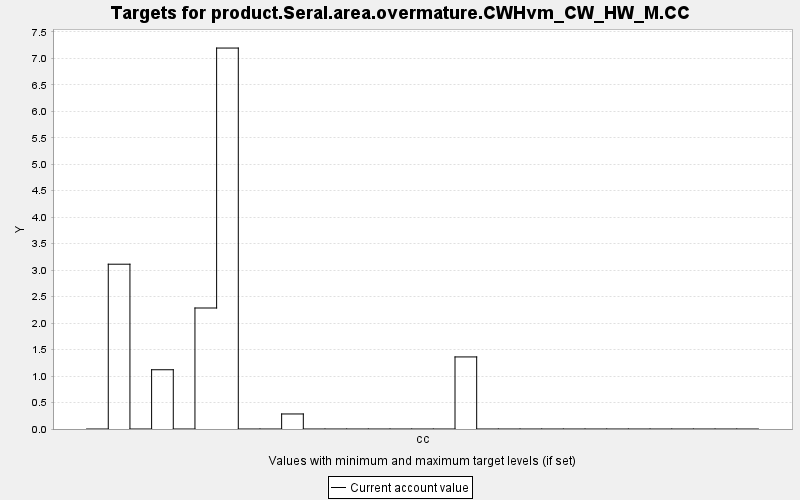

The table this chart was drawn from, first rows:
TARGET, PERIOD, YEAR, PERIODWIDTH, MINIMUM, MAXIMUM, MINWEIGHT, MAXWEIGHT, CURRENT, SUMMARY
product.Seral.area.overmature.CWHvm_CW_H…, 0, 0, 10.0, 0.0, 10000, 1.0, 1.0, 0.0, 0.0
product.Seral.area.overmature.CWHvm_CW_H…, 1, 10, 10.0, 0.0, 10000, 1.0, 1.0, 3.112, 0.0
product.Seral.area.overmature.CWHvm_CW_H…, 2, 20, 10.0, 0.0, 10000, 1.0, 1.0, 0.0, 0.0
product.Seral.area.overmature.CWHvm_CW_H…, 3, 30, 10.0, 0.0, 10000, 1.0, 1.0, 1.119, 0.0
product.Seral.area.overmature.CWHvm_CW_H…, 4, 40, 10.0, 0.0, 10000, 1.0, 1.0, 0.0, 0.0
product.Seral.area.overmature.CWHvm_CW_H…, 5, 50, 10.0, 0.0, 10000, 1.0, 1.0, 2.285, 0.0
product.Seral.area.overmature.CWHvm_CW_H…, 6, 60, 10.0, 0.0, 10000, 1.0, 1.0, 7.194, 0.0
product.Seral.area.overmature.CWHvm_CW_H…, 7, 70, 10.0, 0.0, 10000, 1.0, 1.0, 0.0, 0.0
product.Seral.area.overmature.CWHvm_CW_H…, 8, 80, 10.0, 0.0, 10000, 1.0, 1.0, 0.0, 0.0
product.Seral.area.overmature.CWHvm_CW_H…, 9, 90, 10.0, 0.0, 10000, 1.0, 1.0, 0.284, 0.0
product.Seral.area.overmature.CWHvm_CW_H…, 10, 100, 10.0, 0.0, 10000, 1.0, 1.0, 0.0, 0.0
product.Seral.area.overmature.CWHvm_CW_H…, 11, 110, 10.0, 0.0, 10000, 1.0, 1.0, 0.0, 0.0
product.Seral.area.overmature.CWHvm_CW_H…, 12, 120, 10.0, 0.0, 10000, 1.0, 1.0, 0.0, 0.0
product.Seral.area.overmature.CWHvm_CW_H…, 13, 130, 10.0, 0.0, 10000, 1.0, 1.0, 0.0, 0.0
product.Seral.area.overmature.CWHvm_CW_H…, 14, 140, 10.0, 0.0, 10000, 1.0, 1.0, 0.0, 0.0
product.Seral.area.overmature.CWHvm_CW_H…, 15, 150, 10.0, 0.0, 10000, 1.0, 1.0, 0.0, 0.0
product.Seral.area.overmature.CWHvm_CW_H…, 16, 160, 10.0, 0.0, 10000, 1.0, 1.0, 0.0, 0.0
product.Seral.area.overmature.CWHvm_CW_H…, 17, 170, 10.0, 0.0, 10000, 1.0, 1.0, 1.361, 0.0
product.Seral.area.overmature.CWHvm_CW_H…, 18, 180, 10.0, 0.0, 10000, 1.0, 1.0, 0.0, 0.0
product.Seral.area.overmature.CWHvm_CW_H…, 19, 190, 10.0, 0.0, 10000, 1.0, 1.0, 0.0, 0.0
product.Seral.area.overmature.CWHvm_CW_H…, 20, 200, 10.0, 0.0, 10000, 1.0, 1.0, 0.0, 0.0
product.Seral.area.overmature.CWHvm_CW_H…, 21, 210, 10.0, 0.0, 10000, 1.0, 1.0, 0.0, 0.0
product.Seral.area.overmature.CWHvm_CW_H…, 22, 220, 10.0, 0.0, 10000, 1.0, 1.0, 0.0, 0.0
product.Seral.area.overmature.CWHvm_CW_H…, 23, 230, 10.0, 0.0, 10000, 1.0, 1.0, 0.0, 0.0
product.Seral.area.overmature.CWHvm_CW_H…, 24, 240, 10.0, 0.0, 10000, 1.0, 1.0, 0.0, 0.0
product.Seral.area.overmature.CWHvm_CW_H…, 25, 250, 10.0, 0.0, 10000, 1.0, 1.0, 0.0, 0.0
product.Seral.area.overmature.CWHvm_CW_H…, 26, 260, 10.0, 0.0, 10000, 1.0, 1.0, 0.0, 0.0
product.Seral.area.overmature.CWHvm_CW_H…, 27, 270, 10.0, 0.0, 10000, 1.0, 1.0, 0.0, 0.0
product.Seral.area.overmature.CWHvm_CW_H…, 28, 280, 10.0, 0.0, 10000, 1.0, 1.0, 0.0, 0.0
product.Seral.area.overmature.CWHvm_CW_H…, 29, 290, 10.0, 0.0, 10000, 1.0, 1.0, 0.0, 0.0
product.Seral.area.overmature.CWHvm_CW_H…, 30, 300, 10.0, 0.0, 10000, 1.0, 1.0, 0.0, 0.0
